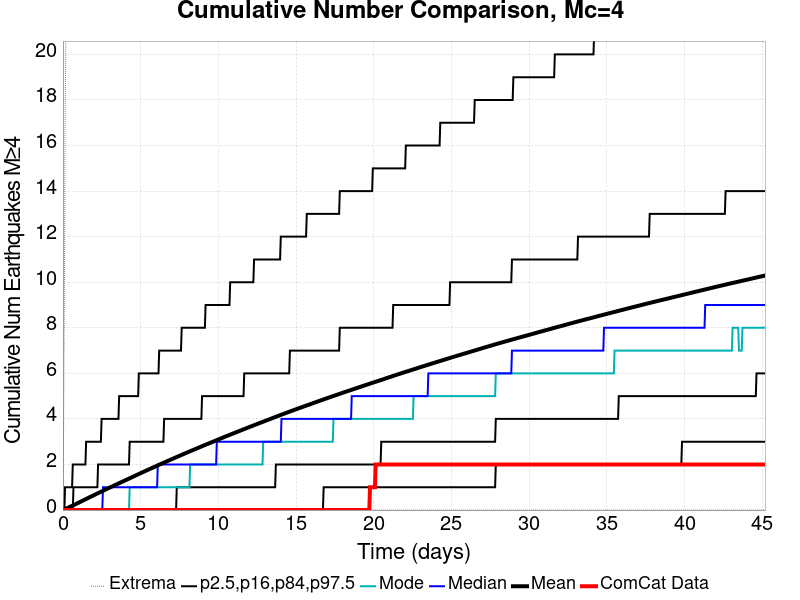

Source data for this figure (header and first rows):
Time (days), ComCat Data, Simulation Mean, Simulation Median, Simulation Mode, Simulation Minimum, Simulation Maximum, 2.5 %-ile, 16 %-ile, 84 %-ile, 97.5 %-ile
0.0, 0.0, 0.0, 0.0, 0.0, 0.0, 0.0, 0.0, 0.0, 0.0, 0.0
0.04523, 0.0, 0.01259, 0.0, 0.0, 0.0, 4.0, 0.0, 0.0, 0.0, 0.0
0.09045, 0.0, 0.02593, 0.0, 0.0, 0.0, 9.0, 0.0, 0.0, 0.0, 0.0
0.1357, 0.0, 0.04009, 0.0, 0.0, 0.0, 17.0, 0.0, 0.0, 0.0, 1.0
0.1809, 0.0, 0.05396, 0.0, 0.0, 0.0, 20.0, 0.0, 0.0, 0.0, 1.0
0.2261, 0.0, 0.06794, 0.0, 0.0, 0.0, 26.0, 0.0, 0.0, 0.0, 1.0
0.2714, 0.0, 0.0825, 0.0, 0.0, 0.0, 39.0, 0.0, 0.0, 0.0, 1.0
0.3166, 0.0, 0.09742, 0.0, 0.0, 0.0, 43.0, 0.0, 0.0, 0.0, 1.0
0.3618, 0.0, 0.1122, 0.0, 0.0, 0.0, 46.0, 0.0, 0.0, 0.0, 1.0
0.407, 0.0, 0.1265, 0.0, 0.0, 0.0, 49.0, 0.0, 0.0, 0.0, 1.0
0.4523, 0.0, 0.1409, 0.0, 0.0, 0.0, 50.0, 0.0, 0.0, 0.0, 1.0
0.4975, 0.0, 0.1558, 0.0, 0.0, 0.0, 50.0, 0.0, 0.0, 0.0, 1.0
0.5427, 0.0, 0.17, 0.0, 0.0, 0.0, 50.0, 0.0, 0.0, 0.0, 1.0
0.5879, 0.0, 0.1842, 0.0, 0.0, 0.0, 50.0, 0.0, 0.0, 0.0, 1.0
0.6332, 0.0, 0.1988, 0.0, 0.0, 0.0, 53.0, 0.0, 0.0, 0.0, 2.0
0.6784, 0.0, 0.2132, 0.0, 0.0, 0.0, 55.0, 0.0, 0.0, 1.0, 2.0
0.7236, 0.0, 0.2282, 0.0, 0.0, 0.0, 56.0, 0.0, 0.0, 1.0, 2.0
0.7688, 0.0, 0.2433, 0.0, 0.0, 0.0, 61.0, 0.0, 0.0, 1.0, 2.0
0.8141, 0.0, 0.2585, 0.0, 0.0, 0.0, 63.0, 0.0, 0.0, 1.0, 2.0
0.8593, 0.0, 0.2745, 0.0, 0.0, 0.0, 63.0, 0.0, 0.0, 1.0, 2.0
0.9045, 0.0, 0.2893, 0.0, 0.0, 0.0, 64.0, 0.0, 0.0, 1.0, 2.0
0.9497, 0.0, 0.3052, 0.0, 0.0, 0.0, 66.0, 0.0, 0.0, 1.0, 2.0
0.995, 0.0, 0.3189, 0.0, 0.0, 0.0, 68.0, 0.0, 0.0, 1.0, 2.0
1.04, 0.0, 0.3342, 0.0, 0.0, 0.0, 68.0, 0.0, 0.0, 1.0, 2.0
1.085, 0.0, 0.3497, 0.0, 0.0, 0.0, 68.0, 0.0, 0.0, 1.0, 2.0
1.131, 0.0, 0.3654, 0.0, 0.0, 0.0, 69.0, 0.0, 0.0, 1.0, 2.0
1.176, 0.0, 0.3808, 0.0, 0.0, 0.0, 69.0, 0.0, 0.0, 1.0, 2.0
1.221, 0.0, 0.3957, 0.0, 0.0, 0.0, 72.0, 0.0, 0.0, 1.0, 2.0
1.266, 0.0, 0.4115, 0.0, 0.0, 0.0, 73.0, 0.0, 0.0, 1.0, 2.0
1.312, 0.0, 0.4265, 0.0, 0.0, 0.0, 74.0, 0.0, 0.0, 1.0, 2.0
1.357, 0.0, 0.4412, 0.0, 0.0, 0.0, 74.0, 0.0, 0.0, 1.0, 2.0
1.402, 0.0, 0.4565, 0.0, 0.0, 0.0, 74.0, 0.0, 0.0, 1.0, 2.0
1.447, 0.0, 0.4721, 0.0, 0.0, 0.0, 76.0, 0.0, 0.0, 1.0, 2.0
1.492, 0.0, 0.487, 0.0, 0.0, 0.0, 76.0, 0.0, 0.0, 1.0, 3.0
1.538, 0.0, 0.5017, 0.0, 0.0, 0.0, 76.0, 0.0, 0.0, 1.0, 3.0
1.583, 0.0, 0.5169, 0.0, 0.0, 0.0, 77.0, 0.0, 0.0, 1.0, 3.0
1.628, 0.0, 0.5316, 0.0, 0.0, 0.0, 77.0, 0.0, 0.0, 1.0, 3.0
1.673, 0.0, 0.5466, 0.0, 0.0, 0.0, 77.0, 0.0, 0.0, 1.0, 3.0
1.719, 0.0, 0.5623, 0.0, 0.0, 0.0, 78.0, 0.0, 0.0, 1.0, 3.0
1.764, 0.0, 0.5783, 0.0, 0.0, 0.0, 79.0, 0.0, 0.0, 1.0, 3.0
1.809, 0.0, 0.5938, 0.0, 0.0, 0.0, 79.0, 0.0, 0.0, 1.0, 3.0
1.854, 0.0, 0.6084, 0.0, 0.0, 0.0, 79.0, 0.0, 0.0, 1.0, 3.0
1.899, 0.0, 0.6228, 0.0, 0.0, 0.0, 79.0, 0.0, 0.0, 1.0, 3.0
1.945, 0.0, 0.638, 0.0, 0.0, 0.0, 79.0, 0.0, 0.0, 1.0, 3.0
1.99, 0.0, 0.6525, 0.0, 0.0, 0.0, 79.0, 0.0, 0.0, 1.0, 3.0
2.035, 0.0, 0.6673, 0.0, 0.0, 0.0, 80.0, 0.0, 0.0, 1.0, 3.0
2.08, 0.0, 0.682, 0.0, 0.0, 0.0, 80.0, 0.0, 0.0, 1.0, 3.0
2.126, 0.0, 0.6972, 0.0, 0.0, 0.0, 80.0, 0.0, 0.0, 1.0, 3.0
2.171, 0.0, 0.7125, 0.0, 0.0, 0.0, 80.0, 0.0, 0.0, 1.0, 3.0
2.216, 0.0, 0.7271, 0.0, 0.0, 0.0, 80.0, 0.0, 0.0, 1.0, 3.0
2.261, 0.0, 0.7426, 0.0, 0.0, 0.0, 80.0, 0.0, 0.0, 2.0, 3.0
2.306, 0.0, 0.7582, 0.0, 0.0, 0.0, 80.0, 0.0, 0.0, 2.0, 3.0
2.352, 0.0, 0.7731, 0.0, 0.0, 0.0, 81.0, 0.0, 0.0, 2.0, 3.0
2.397, 0.0, 0.7874, 0.0, 0.0, 0.0, 81.0, 0.0, 0.0, 2.0, 3.0
2.442, 0.0, 0.8018, 0.0, 0.0, 0.0, 82.0, 0.0, 0.0, 2.0, 3.0
2.487, 0.0, 0.8164, 0.0, 0.0, 0.0, 82.0, 0.0, 0.0, 2.0, 4.0
2.533, 0.0, 0.8311, 0.0, 0.0, 0.0, 82.0, 0.0, 0.0, 2.0, 4.0
2.578, 0.0, 0.8465, 1.0, 0.0, 0.0, 82.0, 0.0, 0.0, 2.0, 4.0
2.623, 0.0, 0.8614, 1.0, 0.0, 0.0, 82.0, 0.0, 0.0, 2.0, 4.0
2.668, 0.0, 0.8761, 1.0, 0.0, 0.0, 82.0, 0.0, 0.0, 2.0, 4.0
... 940 more rows
